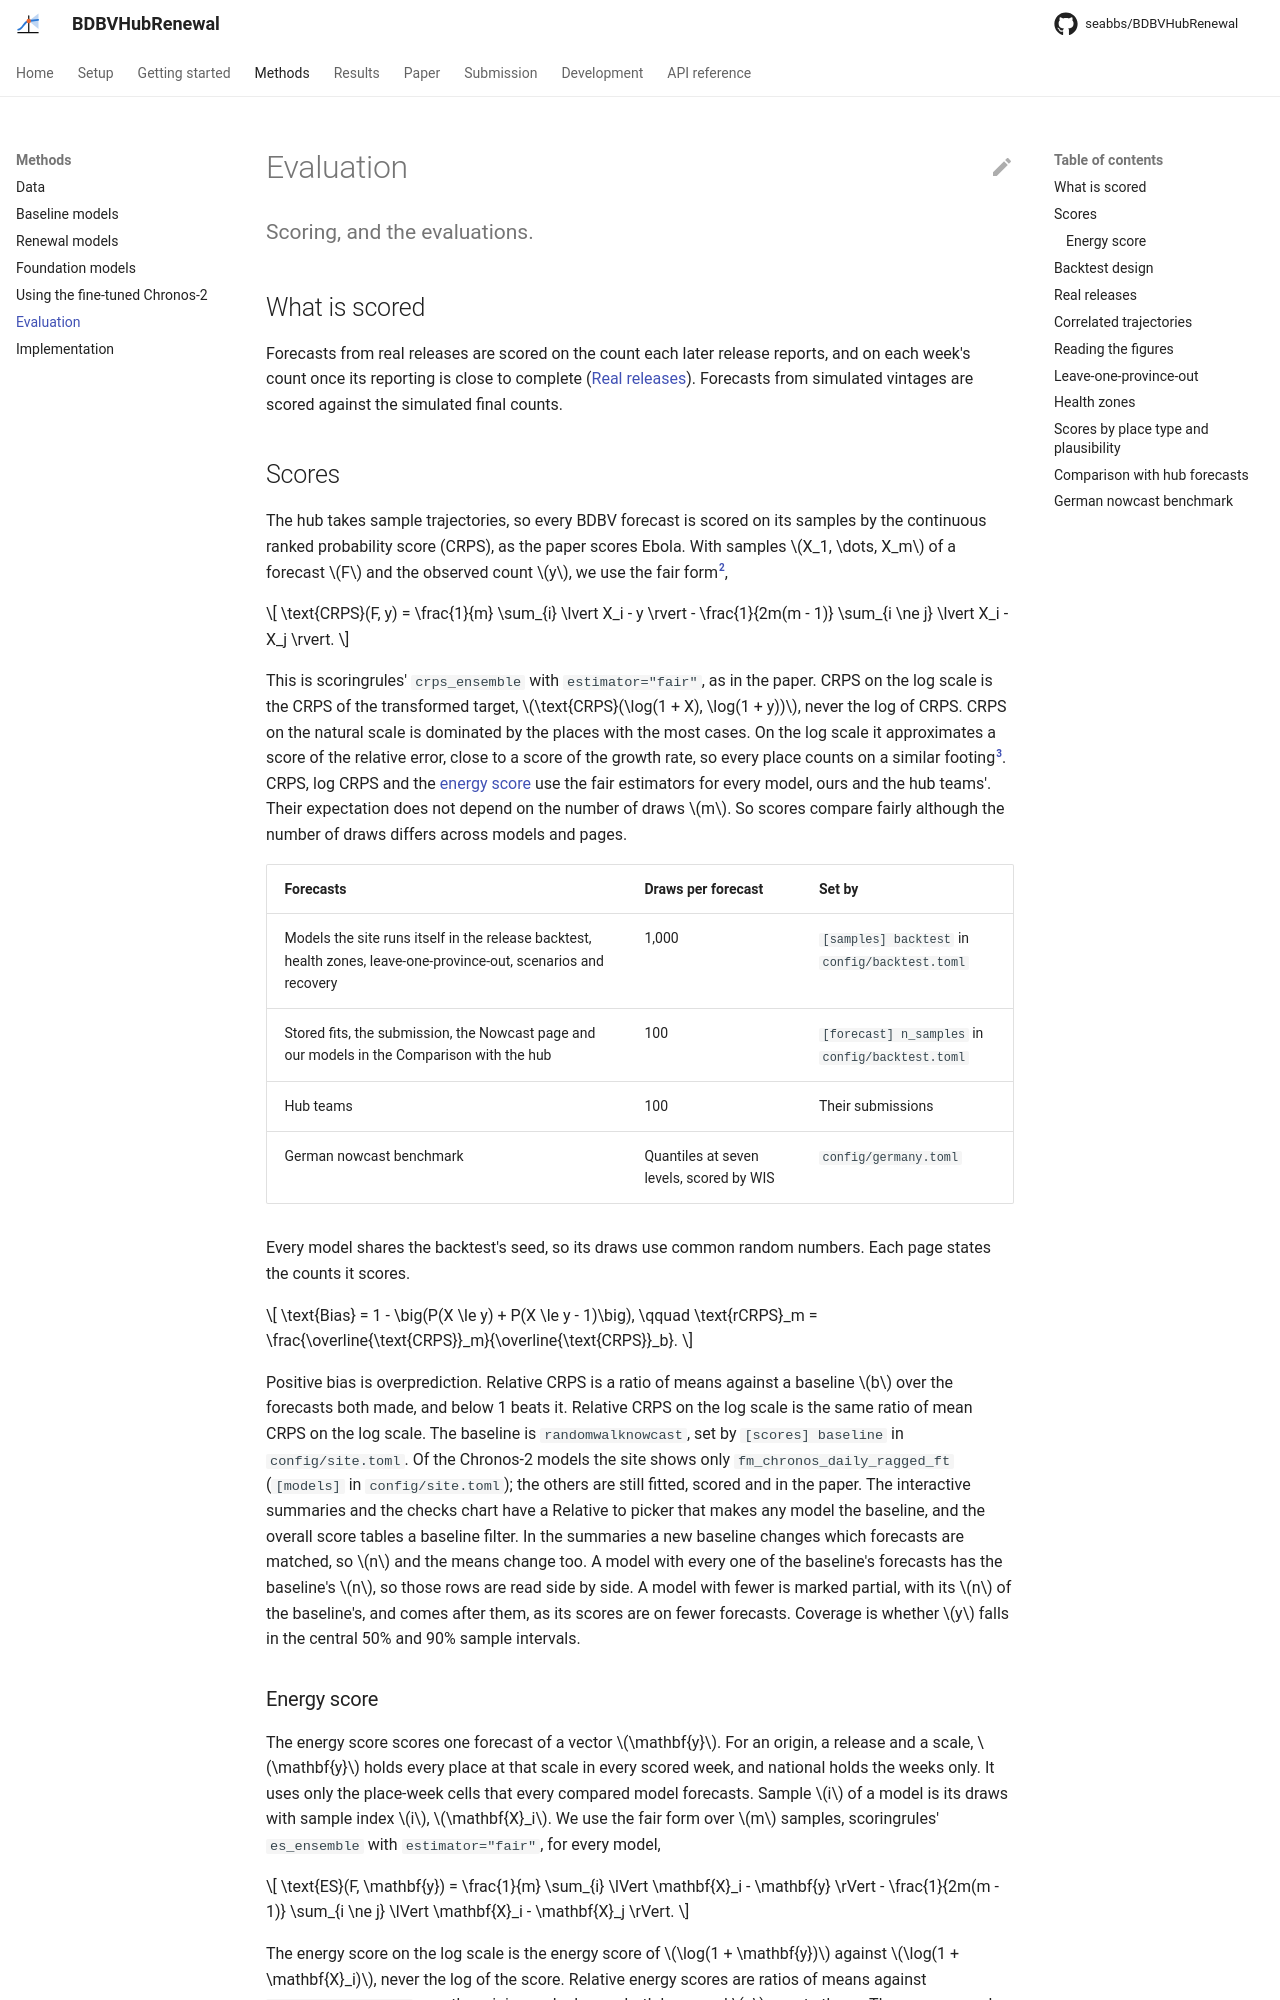

repository: seabbs/BDBVHubRenewal · page: methods/evaluation/index.html · generator: mkdocs

# Evaluation

Scoring, and the evaluations.
{ .page-subtitle }

## What is scored

Forecasts from real releases are scored on the count each later release reports, and on each week's count once its reporting is close to complete ([Real releases](#real-releases)).
Forecasts from simulated vintages are scored against the simulated final counts.

## Scores

Scores follow [scoringutils](https://epiforecasts.io/scoringutils/) and [BVDOutbreakSize](https://github.com/epiforecasts/BVDOutbreakSize).
With sample quantiles $q_\tau$ at 23 levels, $\tau \in \{0.01, 0.025, 0.05, 0.10, \dots, 0.95, 0.975, 0.99\}$,

$$
\text{WIS}(F, y) = \frac{1}{K + 1/2} \sum_{\tau} \left(\mathbb{1}\{y < q_\tau\} - \tau\right)\left(q_\tau - y\right), \qquad K = 11.
$$

It splits into dispersion, overprediction and underprediction.
WIS on the log scale is the WIS of the transformed target, $\text{WIS}(\log(1 + x), \log(1 + y))$, never the log of WIS.
WIS on the natural scale is dominated by the places with the most cases.
On the log scale it approximates a score of the relative error, close to a score of the growth rate, so every place counts on a similar footing[^bosse].

$$
\text{Bias} = 1 - \big(P(X \le y) + P(X \le y - 1)\big),
\qquad
\text{rWIS}_m = \frac{\overline{\text{WIS}}_m}{\overline{\text{WIS}}_b}.
$$

Positive bias is overprediction.
Relative WIS is a ratio of means against a baseline $b$ over the forecasts both made, and below 1 beats it.
Relative WIS on the log scale is the same ratio of mean WIS on the log scale.
The baseline is `randomwalk`.
The interactive summaries and the checks chart have a Relative to picker that makes any model the baseline, and the overall score tables a baseline filter.
In the summaries a new baseline changes which forecasts are matched, so $n$ and the means change too.
Coverage is whether $y$ falls in the central 50% and 90% sample intervals.

### Energy score

The energy score scores one forecast of a vector $\mathbf{y}$.
For an origin, a release and a scale, $\mathbf{y}$ holds every place at that scale in every scored week, and national holds the weeks only.
It uses only the place-week cells that every compared model forecasts.
Sample $i$ of a model is its draws with sample index $i$, $\mathbf{X}_i$.
We use the fair form over $m$ samples,

$$
\text{ES}(F, \mathbf{y}) = \frac{1}{m} \sum_{i} \lVert \mathbf{X}_i - \mathbf{y} \rVert - \frac{1}{2m(m - 1)} \sum_{i \ne j} \lVert \mathbf{X}_i - \mathbf{X}_j \rVert.
$$

The energy score on the log scale is the energy score of $\log(1 + \mathbf{y})$ against $\log(1 + \mathbf{X}_i)$, never the log of the score.
Relative energy scores are ratios of means against `randomwalk` over the origins and releases both have, and $n$ counts those.
The score rewards a joint pattern across places only where draws are joint.
The draws of `renewal` and `renewalbvd` are joint across provinces, one posterior draw per sample index.
`renewalsp` fits each province on its own, so its provinces are independent.
Zones split each province draw, so zones are joint within a province for every renewal model.
`pprandomwalknowcast` takes one posterior draw of its pooled parameters per sample index, so its places share that draw.
`randomwalk` and `randomwalknowcast` draw each place independently.
Hub teams' samples are joint across weeks within a place only, as the hub's sample format sets, so pairing their indices across places scores them as independent across places.
